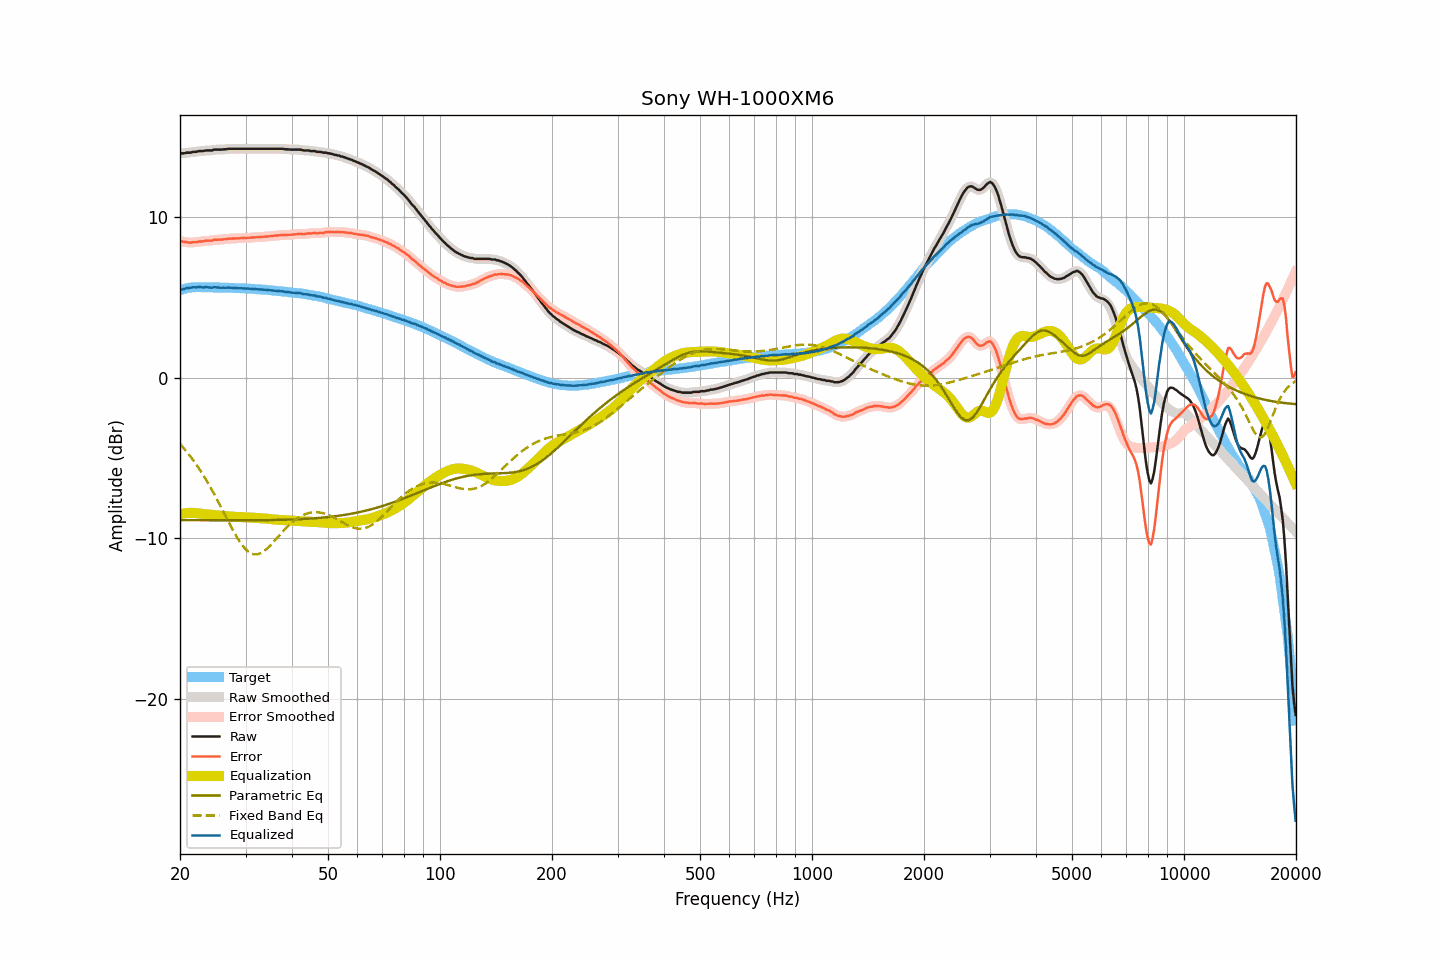

The data file committed next to this chart (first rows):
frequency, raw, smoothed, error, error_smoothed, equalization, parametric_eq, fixed_band_eq, equalized_raw, equalized_smoothed, target
20.00, 13.96, 13.96, 8.51, 8.51, -8.50, -8.88, -4.13, 5.46, 5.45, 5.45
20.20, 13.96, 13.96, 8.48, 8.48, -8.48, -8.88, -4.24, 5.48, 5.48, 5.48
20.40, 13.96, 13.97, 8.45, 8.46, -8.46, -8.88, -4.35, 5.50, 5.51, 5.51
20.61, 13.97, 13.98, 8.44, 8.44, -8.45, -8.88, -4.47, 5.53, 5.53, 5.53
20.81, 14.00, 13.99, 8.44, 8.43, -8.43, -8.88, -4.59, 5.57, 5.56, 5.56
21.02, 14.00, 14.00, 8.41, 8.42, -8.42, -8.88, -4.72, 5.58, 5.57, 5.59
21.23, 14.00, 14.01, 8.40, 8.41, -8.42, -8.88, -4.84, 5.58, 5.59, 5.60
21.44, 14.01, 14.02, 8.40, 8.41, -8.42, -8.88, -4.98, 5.60, 5.61, 5.61
21.66, 14.05, 14.03, 8.43, 8.42, -8.42, -8.88, -5.11, 5.63, 5.62, 5.62
21.87, 14.05, 14.05, 8.43, 8.43, -8.43, -8.88, -5.25, 5.62, 5.62, 5.62
22.09, 14.05, 14.07, 8.42, 8.44, -8.44, -8.88, -5.39, 5.62, 5.63, 5.63
22.31, 14.08, 14.08, 8.45, 8.45, -8.45, -8.88, -5.54, 5.63, 5.63, 5.63
22.54, 14.10, 14.09, 8.47, 8.46, -8.46, -8.88, -5.68, 5.64, 5.63, 5.63
22.76, 14.10, 14.10, 8.47, 8.48, -8.48, -8.88, -5.84, 5.63, 5.63, 5.63
22.99, 14.10, 14.11, 8.48, 8.49, -8.49, -8.88, -5.99, 5.62, 5.62, 5.62
23.22, 14.11, 14.12, 8.49, 8.50, -8.50, -8.88, -6.16, 5.62, 5.62, 5.62
23.45, 14.14, 14.13, 8.52, 8.51, -8.51, -8.88, -6.32, 5.64, 5.62, 5.62
23.69, 14.14, 14.14, 8.52, 8.52, -8.52, -8.88, -6.49, 5.62, 5.62, 5.62
23.92, 14.14, 14.14, 8.52, 8.52, -8.53, -8.88, -6.66, 5.61, 5.61, 5.62
24.16, 14.14, 14.14, 8.52, 8.53, -8.54, -8.88, -6.84, 5.60, 5.60, 5.62
24.40, 14.14, 14.16, 8.52, 8.54, -8.55, -8.88, -7.02, 5.59, 5.61, 5.62
24.65, 14.19, 14.17, 8.58, 8.56, -8.56, -8.88, -7.20, 5.63, 5.62, 5.61
24.89, 14.19, 14.19, 8.58, 8.58, -8.57, -8.88, -7.39, 5.62, 5.62, 5.61
25.14, 14.19, 14.20, 8.58, 8.59, -8.58, -8.88, -7.58, 5.62, 5.62, 5.61
25.39, 14.19, 14.19, 8.58, 8.58, -8.58, -8.88, -7.77, 5.61, 5.61, 5.61
25.65, 14.19, 14.19, 8.58, 8.59, -8.59, -8.88, -7.96, 5.60, 5.60, 5.61
25.91, 14.19, 14.20, 8.59, 8.60, -8.60, -8.88, -8.15, 5.59, 5.59, 5.60
26.16, 14.21, 14.20, 8.61, 8.60, -8.61, -8.88, -8.35, 5.60, 5.59, 5.60
26.43, 14.21, 14.21, 8.61, 8.62, -8.62, -8.88, -8.55, 5.59, 5.60, 5.60
26.69, 14.22, 14.23, 8.62, 8.63, -8.63, -8.89, -8.74, 5.59, 5.60, 5.60
26.96, 14.24, 14.23, 8.64, 8.64, -8.64, -8.89, -8.94, 5.61, 5.60, 5.60
27.23, 14.24, 14.24, 8.65, 8.65, -8.65, -8.89, -9.13, 5.60, 5.60, 5.59
27.50, 14.24, 14.24, 8.65, 8.66, -8.65, -8.89, -9.32, 5.59, 5.59, 5.59
27.77, 14.24, 14.24, 8.66, 8.66, -8.66, -8.89, -9.51, 5.58, 5.58, 5.58
28.05, 14.24, 14.24, 8.66, 8.67, -8.67, -8.89, -9.69, 5.58, 5.58, 5.58
28.33, 14.24, 14.24, 8.67, 8.67, -8.67, -8.89, -9.86, 5.57, 5.57, 5.57
28.62, 14.24, 14.24, 8.67, 8.67, -8.67, -8.89, -10.03, 5.57, 5.57, 5.57
28.90, 14.24, 14.24, 8.67, 8.68, -8.68, -8.88, -10.19, 5.56, 5.56, 5.57
29.19, 14.24, 14.24, 8.68, 8.68, -8.68, -8.88, -10.34, 5.56, 5.56, 5.56
29.48, 14.24, 14.24, 8.68, 8.69, -8.69, -8.88, -10.47, 5.56, 5.56, 5.56
29.78, 14.24, 14.24, 8.69, 8.69, -8.69, -8.88, -10.60, 5.55, 5.55, 5.55
30.08, 14.24, 14.24, 8.69, 8.69, -8.70, -8.88, -10.70, 5.55, 5.55, 5.55
30.38, 14.24, 14.24, 8.70, 8.70, -8.70, -8.88, -10.80, 5.54, 5.54, 5.54
30.68, 14.24, 14.24, 8.70, 8.71, -8.71, -8.88, -10.87, 5.53, 5.53, 5.54
30.99, 14.24, 14.24, 8.71, 8.71, -8.71, -8.88, -10.93, 5.53, 5.53, 5.53
31.30, 14.24, 14.24, 8.72, 8.72, -8.72, -8.88, -10.97, 5.52, 5.52, 5.52
31.61, 14.24, 14.24, 8.72, 8.73, -8.73, -8.88, -11.00, 5.52, 5.52, 5.52
31.93, 14.24, 14.24, 8.73, 8.73, -8.73, -8.88, -11.01, 5.51, 5.51, 5.51
32.24, 14.24, 14.24, 8.74, 8.74, -8.74, -8.88, -11.00, 5.50, 5.50, 5.50
32.57, 14.24, 14.24, 8.74, 8.75, -8.75, -8.88, -10.97, 5.50, 5.50, 5.50
32.89, 14.24, 14.24, 8.75, 8.75, -8.75, -8.88, -10.94, 5.49, 5.49, 5.49
33.22, 14.24, 14.24, 8.76, 8.76, -8.76, -8.88, -10.88, 5.48, 5.48, 5.48
33.55, 14.24, 14.24, 8.76, 8.77, -8.77, -8.88, -10.82, 5.47, 5.47, 5.48
33.89, 14.24, 14.24, 8.77, 8.77, -8.78, -8.87, -10.74, 5.47, 5.47, 5.47
34.23, 14.24, 14.24, 8.78, 8.78, -8.78, -8.87, -10.66, 5.46, 5.46, 5.46
34.57, 14.24, 14.24, 8.79, 8.79, -8.79, -8.87, -10.57, 5.45, 5.45, 5.45
34.92, 14.24, 14.24, 8.80, 8.80, -8.80, -8.87, -10.47, 5.44, 5.44, 5.44
35.27, 14.24, 14.24, 8.81, 8.81, -8.81, -8.87, -10.36, 5.43, 5.43, 5.43
35.62, 14.24, 14.24, 8.82, 8.82, -8.82, -8.87, -10.25, 5.42, 5.42, 5.42
35.97, 14.24, 14.24, 8.83, 8.83, -8.83, -8.86, -10.14, 5.41, 5.41, 5.41
... 635 more rows
